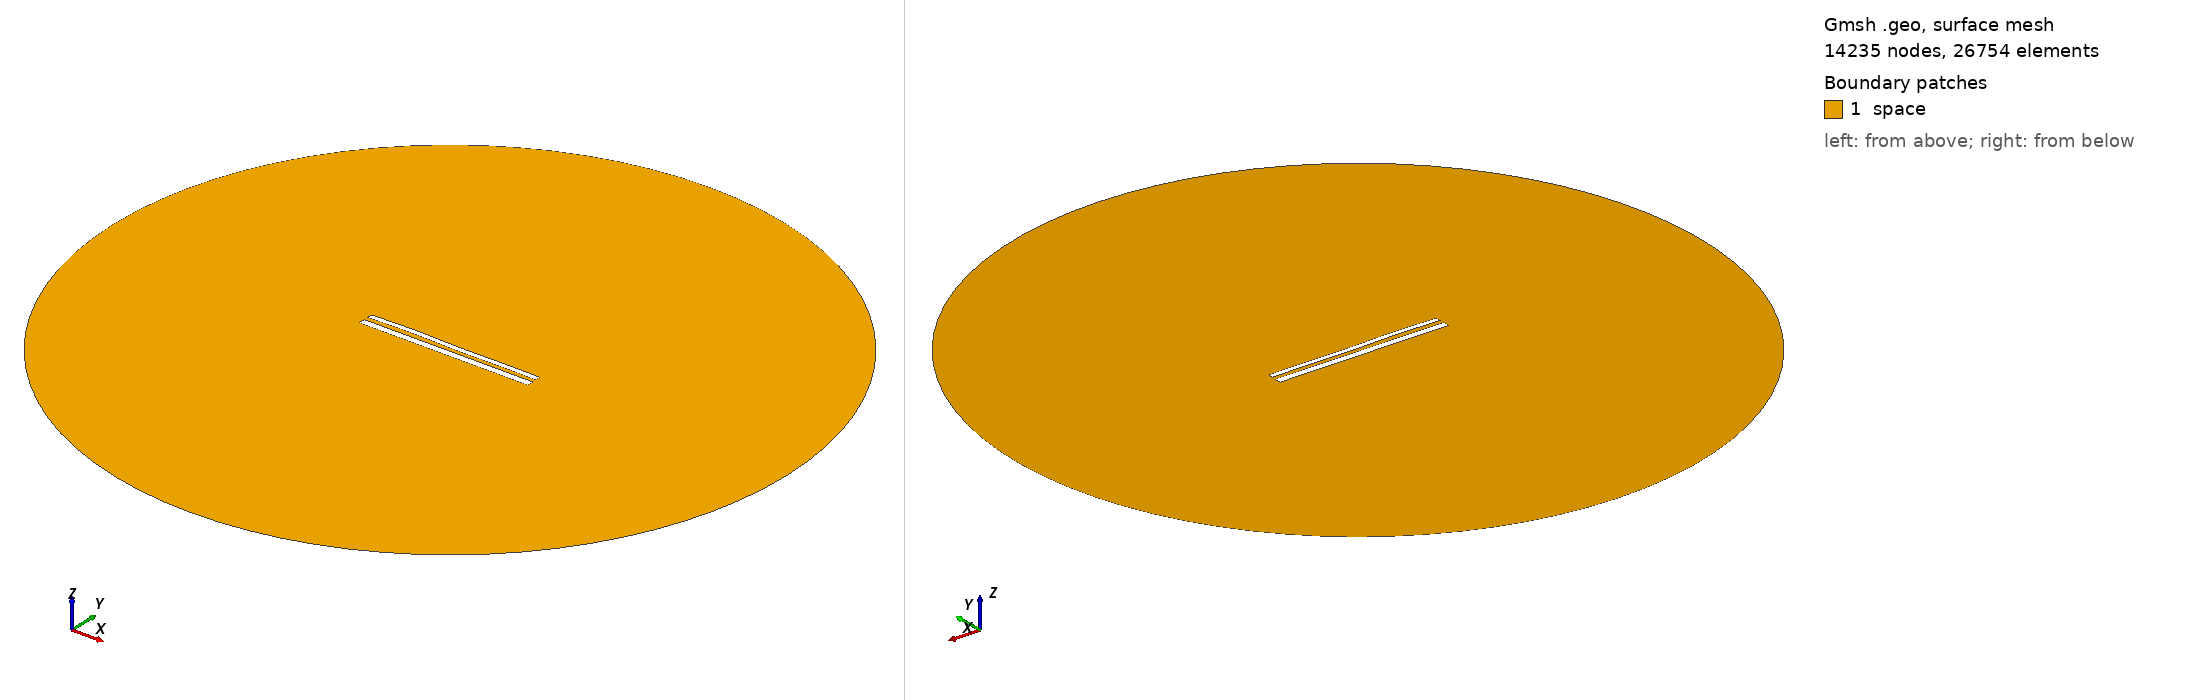

Gmsh geometry script, surface-meshed: 14235 nodes, 26754 surface elements. Boundary patches (legend numbers): 1 space. Left view from above one corner, right view from below the opposite corner. Legend entries are the model's physical surfaces. The drawing asked Gmsh for element sizes between 1% and 20% of the model's largest extent; the script's own settings can give other sizes.

=== 12100.geo (drawn) ===
//---------------------------------------
// Geometry kernel
//---------------------------------------

SetFactory("OpenCASCADE");



//---------------------------------------
// Parameters of the geometry
//---------------------------------------

// Overetch of the upper plate
overetch = 0.375;

// Distance between the plates
distance = 2.5;

// Discretization over the x axis (for the deformation)
nx = 50; 

// Length of the plate
L = 100 - overetch; 

// Number of modes
n = 4; 

// 1st mode coefficient
coeff(1) = -0.075;
beta(1) = 0.596864 * 3.1415926535 / L;

// 2nd mode coefficient
coeff(2) = 0.07499999999999998;
beta(2) = 1.49418 * 3.1415926535 / L;

// 3rd mode coefficient
coeff(3) = 0.15;
beta(3) = 2.50025 * 3.1415926535 / L;

// 4th mode coefficient
coeff(4) = 0.15;
beta(4) = 3.49999 * 3.1415926535 / L;



//---------------------------------------
// Upper plate (deformed rectangle)
//---------------------------------------

// Coordiantes of the upper plate
xmin = -50;
xmax = 50 - overetch;

// Height of the upper plate
yheight = 4 - 2 * overetch;

// Indexes of the points
UpperID[] = {};
LowerID[] = {};
LeftID[] = {};
RightID[] = {};

// Point index
p = 1;

// Horizontal edges
For i In {1:nx}
    x = xmin + (i-1)*(xmax - xmin)/(nx-1);

    y_bottom = distance / 2 + overetch;
    For j In {1:n}
        C = (Cosh(beta(j)*L) + Cos(beta(j)*L)) / (Sinh(beta(j)*L) + Sin(beta(j)*L));
        y_bottom  = y_bottom + coeff(j) * (Cosh(beta(j)*(x+50)) - Cos(beta(j)*(x+50)) - C * (Sinh(beta(j)*(x+50)) - Sin(beta(j)*(x+50))));
    EndFor

    y_top = y_bottom + yheight;

    Point(p) = {x, y_top, 0, 1.0};
    UpperID[i] = p;
    p = p + 1;

    Point(p) = {x, y_bottom, 0, 1.0};
    LowerID[i] = p;
    p = p + 1;
EndFor

// Create point lists
UpperPts[] = {}; LowerPts[] = {};
For i In {1:nx}
  UpperPts[] += {UpperID[i]};
  LowerPts[] += {LowerID[i]};
EndFor

// Build splines
Spline(1) = {UpperPts[]};
Spline(2) = {LowerPts[]};
Line(3) = {LowerPts[nx-1], UpperPts[nx-1]};
Line(4) = {LowerPts[0], UpperPts[0]};

// Build the plane surface
Curve Loop(1) = {2, 3, -1, -4};
Plane Surface(1) = {1};



//---------------------------------------
// Lower plate (rectangle)
//---------------------------------------

// Vertices
Point(1001) = {-50, -1, 0, 1.0};
Point(1002) = { 50, -1, 0, 1.0};
Point(1003) = { 50,  -5, 0, 1.0};
Point(1004) = {-50,  -5, 0, 1.0};

// Edges
Line(5) = {1001, 1002};
Line(6) = {1002, 1003};
Line(7) = {1003, 1004};
Line(8) = {1004, 1001};

// Plane surface
Line Loop(2) = {5, 6, 7, 8};
Plane Surface(2) = {2}; 



//---------------------------------------
// Outer (fictious) boundary
//---------------------------------------

// Points
Point(1005) = {0, 0, 0};       // Center
Point(1006) = {200, 0, 0};     // Start point
Point(1007) = {0, 200, 0};     // 90 degrees
Point(1008) = {-200, 0, 0};    // 180 degrees
Point(1009) = {0, -200, 0};    // 270 degrees

// Circle arcs (each needs start, center, end)
Circle(9) = {1006, 1005, 1007};
Circle(10) = {1007, 1005, 1008};
Circle(11) = {1008, 1005, 1009};
Circle(12) = {1009, 1005, 1006};

// Plane surface for the entire domain
Curve Loop(3) = {9, 10, 11, 12};
Surface(3) = {3};

// Subtract the plates from the whole domain to obtain the actual domain where we want to solve the equations
BooleanDifference{ Surface{3}; Delete; }{ Surface{1}; Surface{2}; Delete; }




//---------------------------------------
// Transfinite Lines/Curves
//---------------------------------------

// Set the number of points on the boundaries
r = 7;

// Plates
Transfinite Curve {1, 2} = 50*r Using Progression 1;
Transfinite Curve {3, 4} = 2*r Using Progression 1;
Transfinite Line {5, 7} = 50*r Using Progression 1;
Transfinite Line {6, 8} = 2*r Using Progression 1;

// Outer boundary
Transfinite Line {9, 10, 11, 12} = 20 Using Progression 1;



//---------------------------------------
// Physical groups
//---------------------------------------                

// Physical curves (boundaries)
Physical Line("force_segment", 10) = {2};
Physical Line("upper_plate", 11) = {1, 3, 4};
Physical Line("lower_plate", 12) = {5, 6, 7, 8};
Physical Line("boundary", 20) = {9, 10, 11, 12};

// Physical Surfaces
Physical Surface("space", 30) = {3};



//---------------------------------------
// 6. Generate the Mesh
//---------------------------------------

// 2D mesh generation
Mesh 2;
